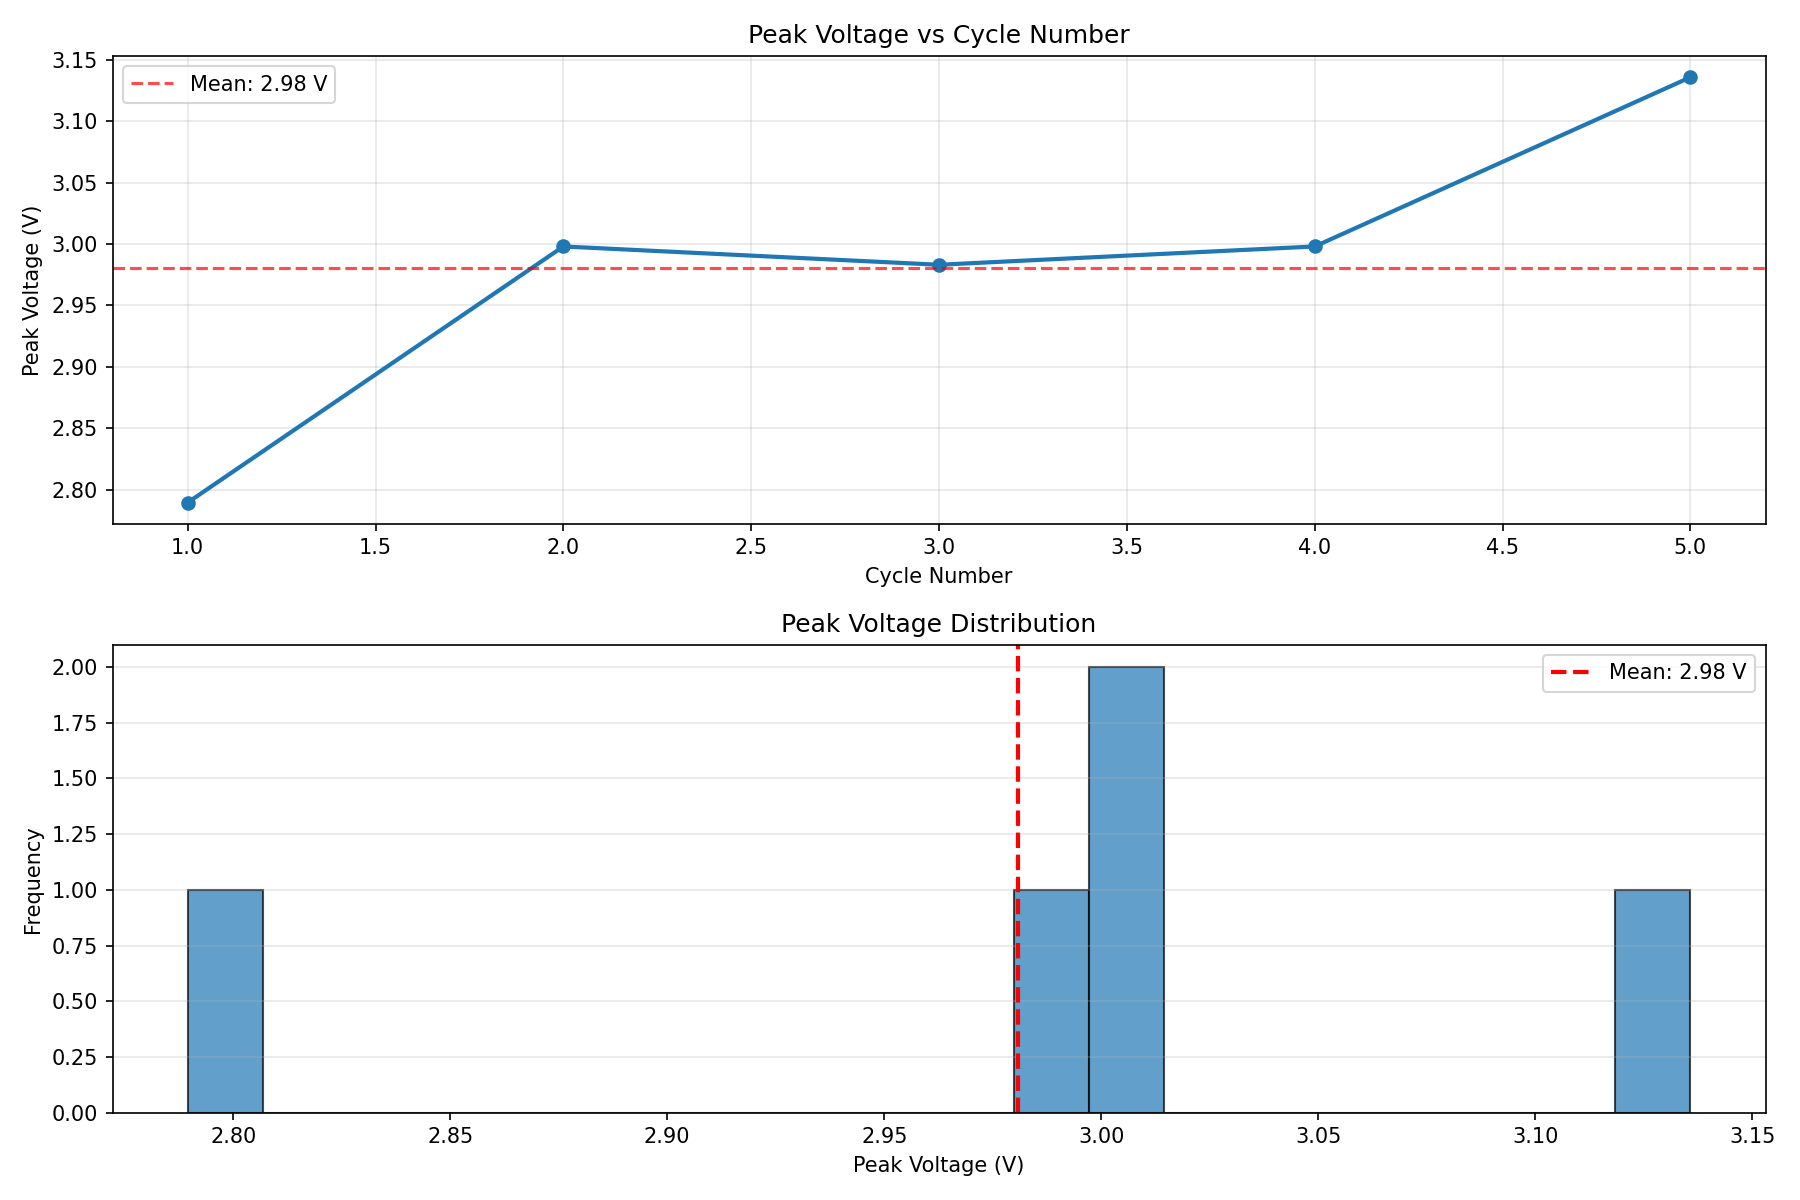

Source data for this figure (header and first rows):
Cycle, Peak_Voltage_V
1, 2.79
2, 2.998
3, 2.983
4, 2.998
5, 3.136
